Run: headless pygame with SDL's dummy video driver; simulated clock (each Clock.tick advances the game by its frame time, no real sleeping); random seed 0; keys injected as events and as key.get_pressed() state; mouse plan: one left click at the window centre at the start of phase 2, then a move to the lower-right quarter at the start of phase 3.
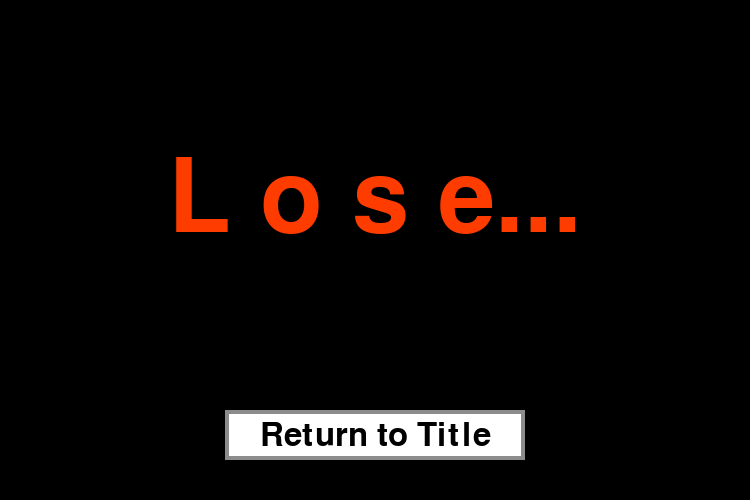
Frame 1 of 4 · flips 1–60 · no input
Frame 2 of 4 · flips 61–180 · clicked the window centre · tapped SPACE, RETURN · held RIGHT (→), D · screen unchanged from frame 1, image omitted
Frame 3 of 4 · flips 181–300 · moved the mouse to the lower-right quarter · held DOWN (↓), S · screen unchanged from frame 2, image omitted
Frame 4 of 4 · flips 301–420 · held LEFT (←), A, UP (↑), W · screen unchanged from frame 3, image omitted

The pygame program that drew these frames:

import pygame
import sys

class LosePanel:
    def __init__(self, screen, mainframe):
        self.screen = screen
        self.mainframe = mainframe
        self.width, self.height = screen.get_size()

        # 大きな「Lose」文字用のフォント（サイズはお好みで調整）
        self.lose_font = pygame.font.SysFont(None, 150)
        self.lose_text = self.lose_font.render("L o s e...", True, (255, 60, 0))
        
        # タイトルに戻るボタン用のフォント（サイズはお好みで調整）
        self.button_font = pygame.font.SysFont(None, 48)
        self.button_text = self.button_font.render("Return to Title", True, (0, 0, 0))
        
        # ボタンの大きさと配置（画面中央下部付近に配置）
        btn_w, btn_h = 300, 50
        self.button_rect = pygame.Rect(
            (self.width - btn_w) // 2,
            self.height - btn_h - 40,
            btn_w, btn_h
        )

    def handle_event(self, event):
        if event.type == pygame.MOUSEBUTTONDOWN:
            if self.button_rect.collidepoint(event.pos):
                # トップパネルへ戻す
                self.mainframe.panelChange("toppanel")

    def update(self, event):
        # 特に何もしない
        pass
    
    def draw_button(self, rect, text_surf):
        # ボタンの内部を白で塗りつぶすことで、背景画像の影響を受けずテキストが見えやすくなる
        pygame.draw.rect(self.screen, (255, 255, 255), rect)
        # ボタンの枠を描画（灰色、線幅4）
        pygame.draw.rect(self.screen, (140, 140, 140), rect, 4)
        # テキストをボタンの中央に配置するため、テキストの矩形を取得し中心位置に合わせる
        text_rect = text_surf.get_rect(center=rect.center)
        self.screen.blit(text_surf, text_rect)

    def draw(self):
        # 背景を黒で塗りつぶし
        self.screen.fill((0, 0, 0))

        # 「Lose」テキストを画面中央に描画
        lose_rect = self.lose_text.get_rect(center=(self.width // 2, self.height // 2 - 50))
        self.screen.blit(self.lose_text, lose_rect)

        # 戻るボタンの描画
        self.draw_button(self.button_rect, self.button_text)


# 挙動確認
if __name__ == "__main__":
    # ダミーのメインフレーム（Panel を呼び出すために必要）
    class DummyMainFrame:
        def panelChange(self, panel_name):
            print("Panel changed to:", panel_name)
    
    pygame.init()
    screen = pygame.display.set_mode((750, 500))
    pygame.display.set_caption("Panel")
    clock = pygame.time.Clock()
    
    # ダミーのメインフレームオブジェクトを作成し TopPanel に渡す
    dummy_mainframe = DummyMainFrame()
    panel = LosePanel(screen, dummy_mainframe)
    
    running = True
    while running:
        for event in pygame.event.get():
            if event.type == pygame.QUIT:
                running = False
            else:
                panel.handle_event(event)
                panel.update(event)
        panel.draw()
        pygame.display.flip()
        clock.tick(60)
    pygame.quit()
